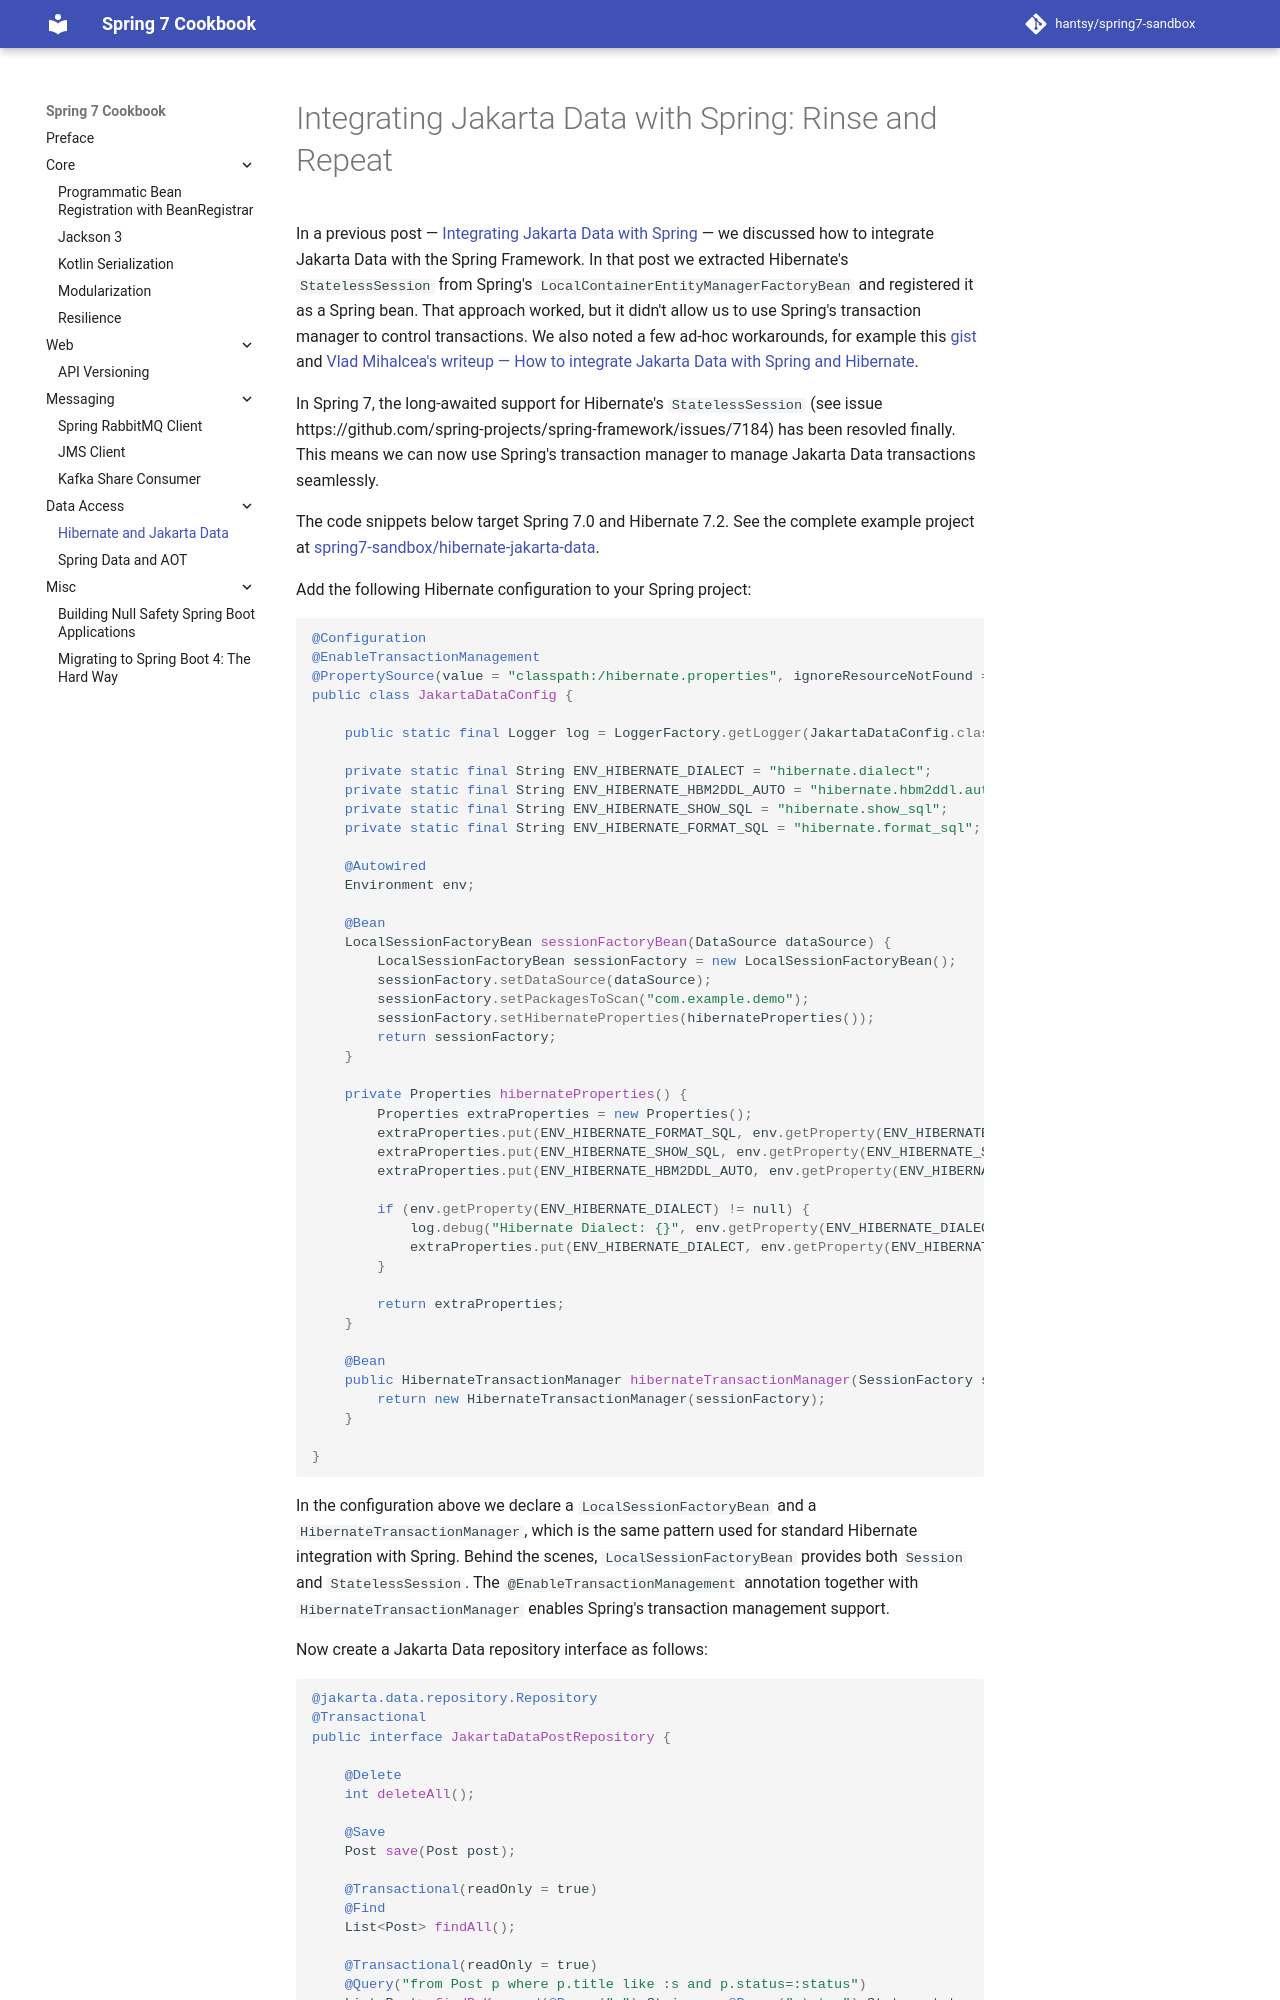

repository: hantsy/spring7-sandbox · page: jakarta-data/index.html · generator: mkdocs

# Integrating Jakarta Data with Spring: Rinse and Repeat

In a previous post — [Integrating Jakarta Data with Spring](https://itnext.io/integrating-jakarta-data-with-spring-0beb5c215f5f) — we discussed how to integrate Jakarta Data with the Spring Framework. In that post we extracted Hibernate's `StatelessSession` from Spring's `LocalContainerEntityManagerFactoryBean` and registered it as a Spring bean. That approach worked, but it didn't allow us to use Spring's transaction manager to control transactions. We also noted a few ad-hoc workarounds, for example this [gist](https://gist.github.com/jelies/5181262) and [Vlad Mihalcea's writeup — How to integrate Jakarta Data with Spring and Hibernate](https://vladmihalcea.com/jakarta-data-spring-hibernate/).

In Spring 7, the long-awaited support for Hibernate's `StatelessSession` (see issue https://github.com/spring-projects/spring-framework/issues/7184) has been resovled finally. This means we can now use Spring's transaction manager to manage Jakarta Data transactions seamlessly.

The code snippets below target Spring 7.0 and Hibernate 7.2. See the complete example project at [spring7-sandbox/hibernate-jakarta-data](https://github.com/hantsy/spring7-sandbox/tree/master/hibernate-jakarta-data).

Add the following Hibernate configuration to your Spring project:

```java
@Configuration
@EnableTransactionManagement
@PropertySource(value = "classpath:/hibernate.properties", ignoreResourceNotFound = true)
public class JakartaDataConfig {

    public static final Logger log = LoggerFactory.getLogger(JakartaDataConfig.class);

    private static final String ENV_HIBERNATE_DIALECT = "hibernate.dialect";
    private static final String ENV_HIBERNATE_HBM2DDL_AUTO = "hibernate.hbm2ddl.auto";
    private static final String ENV_HIBERNATE_SHOW_SQL = "hibernate.show_sql";
    private static final String ENV_HIBERNATE_FORMAT_SQL = "hibernate.format_sql";

    @Autowired
    Environment env;

    @Bean
    LocalSessionFactoryBean sessionFactoryBean(DataSource dataSource) {
        LocalSessionFactoryBean sessionFactory = new LocalSessionFactoryBean();
        sessionFactory.setDataSource(dataSource);
        sessionFactory.setPackagesToScan("com.example.demo");
        sessionFactory.setHibernateProperties(hibernateProperties());
        return sessionFactory;
    }

    private Properties hibernateProperties() {
        Properties extraProperties = new Properties();
        extraProperties.put(ENV_HIBERNATE_FORMAT_SQL, env.getProperty(ENV_HIBERNATE_FORMAT_SQL));
        extraProperties.put(ENV_HIBERNATE_SHOW_SQL, env.getProperty(ENV_HIBERNATE_SHOW_SQL));
        extraProperties.put(ENV_HIBERNATE_HBM2DDL_AUTO, env.getProperty(ENV_HIBERNATE_HBM2DDL_AUTO));

        if (env.getProperty(ENV_HIBERNATE_DIALECT) != null) {
            log.debug("Hibernate Dialect: {}", env.getProperty(ENV_HIBERNATE_DIALECT));
            extraProperties.put(ENV_HIBERNATE_DIALECT, env.getProperty(ENV_HIBERNATE_DIALECT));
        }

        return extraProperties;
    }

    @Bean
    public HibernateTransactionManager hibernateTransactionManager(SessionFactory sessionFactory) {
        return new HibernateTransactionManager(sessionFactory);
    }

}
```
